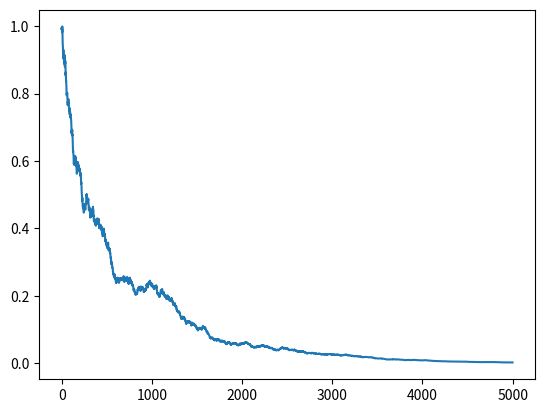

Here is the Python script that generated this plot:
import matplotlib.pyplot as plt
from numpy.random import normal

ts = []
xs = []

x = 1
t = 0

t_step = 0.1
variance = t_step
mu = -0.01
sigma = -0.1

for t in range(0,5000):
    x += (mu * x * t_step +  sigma * x * normal(0, variance))
    t += t_step

    xs += [x]
    ts += [t]

plt.plot(ts, xs)
plt.show()